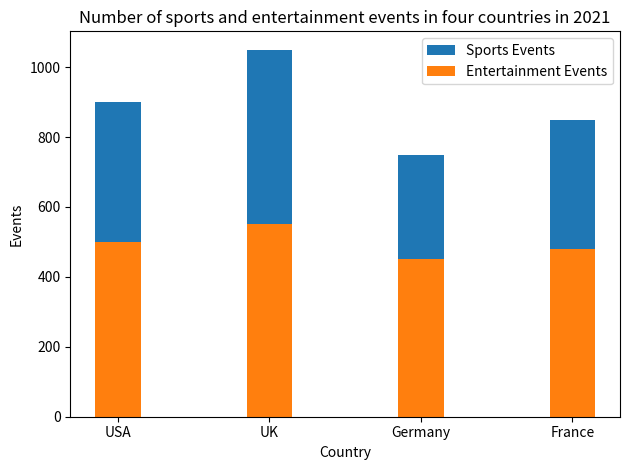

Recreate this plot in Python. (Note: this script raises an exception after producing the figure.)

import matplotlib.pyplot as plt

fig = plt.figure()
ax = fig.add_subplot(111)
ax.set_title('Number of sports and entertainment events in four countries in 2021')

Country = ['USA', 'UK', 'Germany', 'France']
Sports_Events = [400, 500, 300, 370]
Entertainment_Events = [500, 550, 450, 480]

ax.bar(Country, Sports_Events, label='Sports Events', bottom=Entertainment_Events, width=0.3)
ax.bar(Country, Entertainment_Events, label='Entertainment Events', width=0.3)

ax.set_xticks(Country)
ax.set_ylabel('Events')
ax.set_xlabel('Country')
ax.legend(loc='best')

plt.tight_layout()
fig.savefig('bar chart/png/542.png', bbox_inches='tight')
plt.clf()
